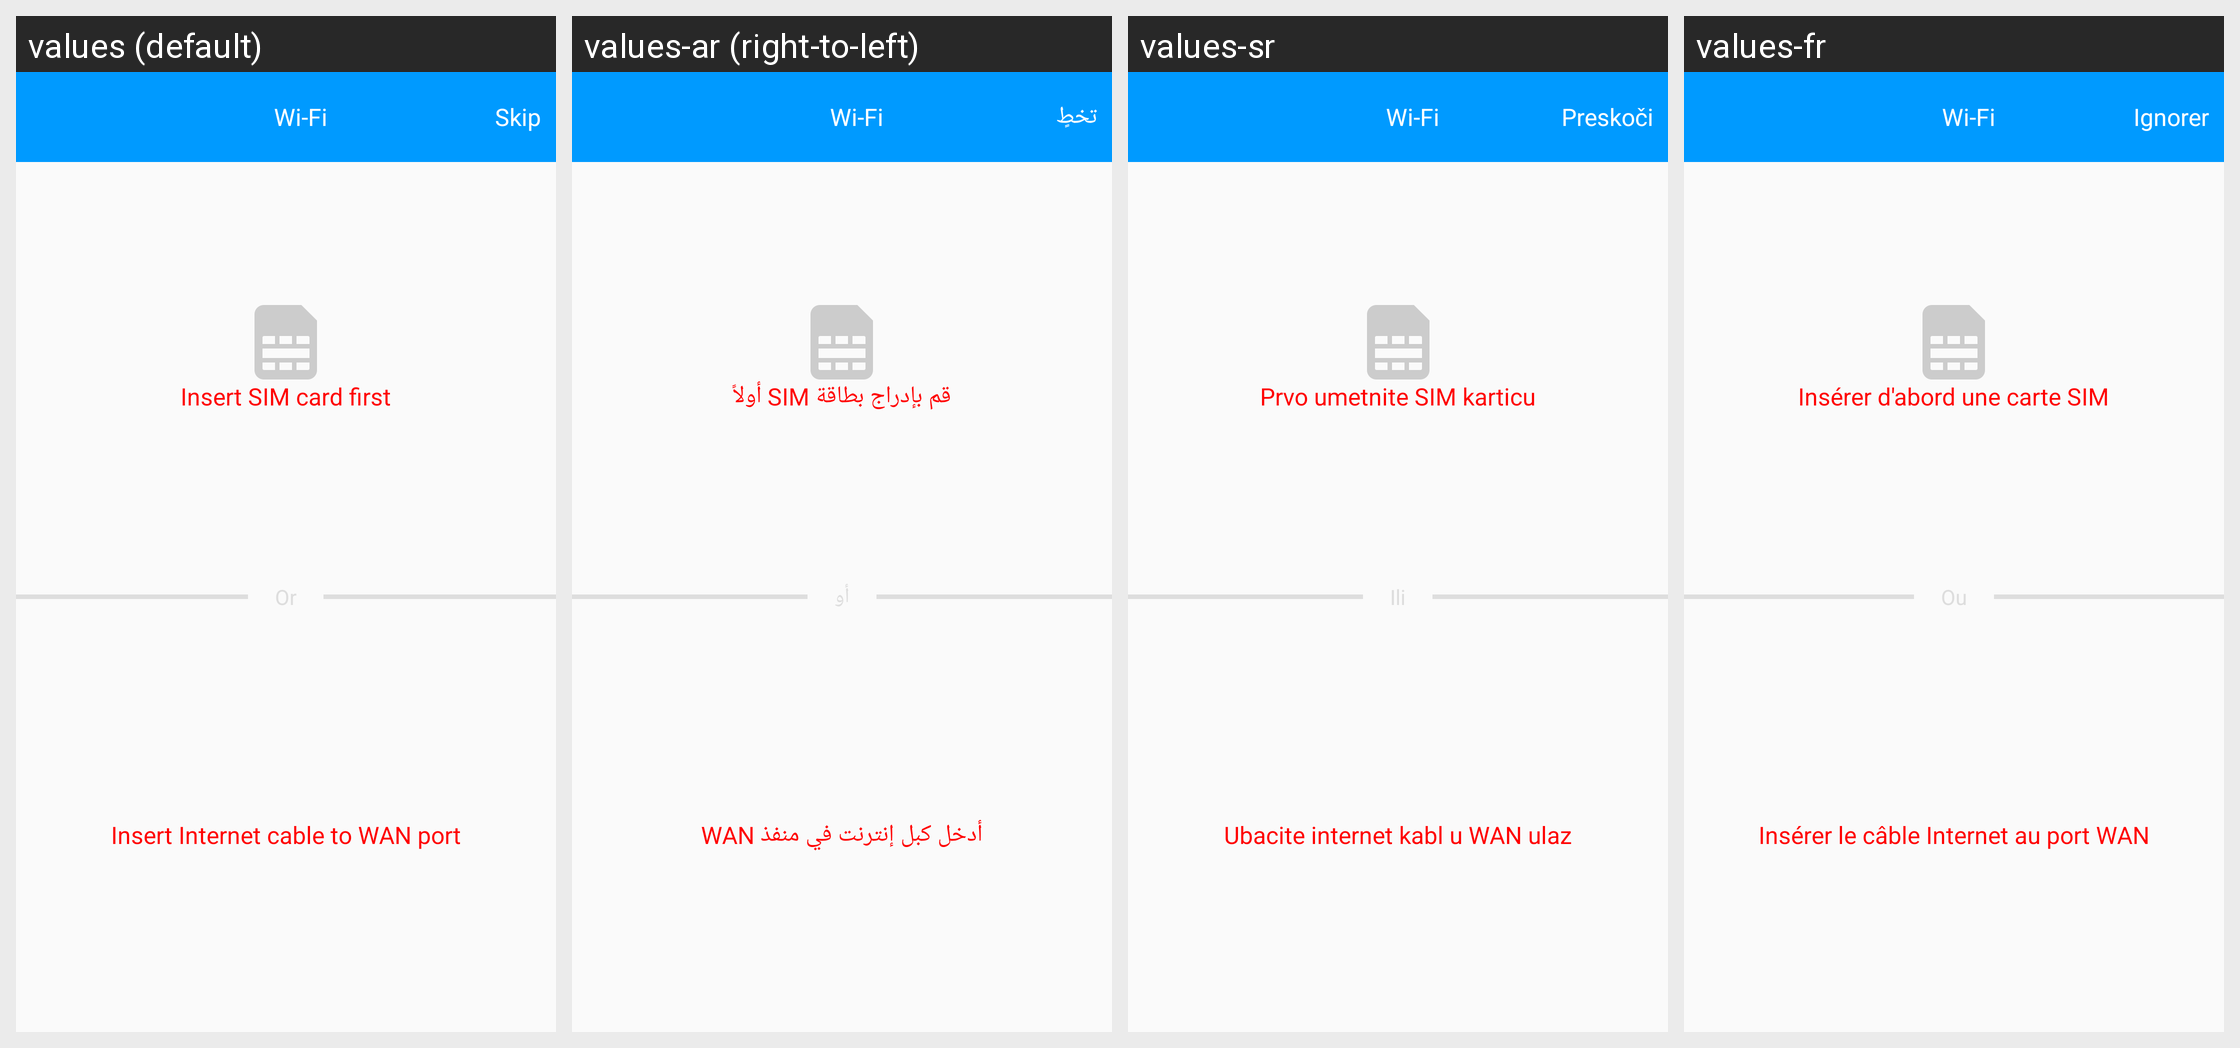

The same Android screen rendered under several of its app's locales, left to right. List the strings drawn on it with the default value and each locale's translation.
Android screen res/layout/activity_connect_type_select.xml rendered under 4 locales, left to right: values (default), values-ar (right-to-left), values-sr, values-fr. Device: Nexus 5 (rendered at 1080×1920; each locale shown at half size, 540×960, under a caption strip naming it); theme AppTheme.
Other locales in the repository, not shown: values-de, values-es, values-es-rMX, values-fr-rCA, values-hr, values-it, values-pl, values-sl.
Strings drawn on this screen, with the default value and each locale's value (text and hints the layout hard-codes, and strings that could not be matched under every locale, appear in the picture but are not listed):

connect_type_select_sim_card_disable
  values: Insert SIM card first
  values-ar: قم بإدراج بطاقة SIM أولاً
  values-sr: Prvo umetnite SIM karticu
  values-fr: Insérer d'abord une carte SIM

connect_type_select_wan_port_disable
  values: Insert Internet cable to WAN port
  values-ar: أدخل كبل إنترنت في منفذ WAN
  values-sr: Ubacite internet kabl u WAN ulaz
  values-fr: Insérer le câble Internet au port WAN

skip
  values: Skip
  values-ar: تخطٍ
  values-sr: Preskoči
  values-fr: Ignorer

setting_wifi
  values: Wi-Fi
  values-ar: Wi-Fi
  values-sr: Wi-Fi
  values-fr: Wi-Fi
